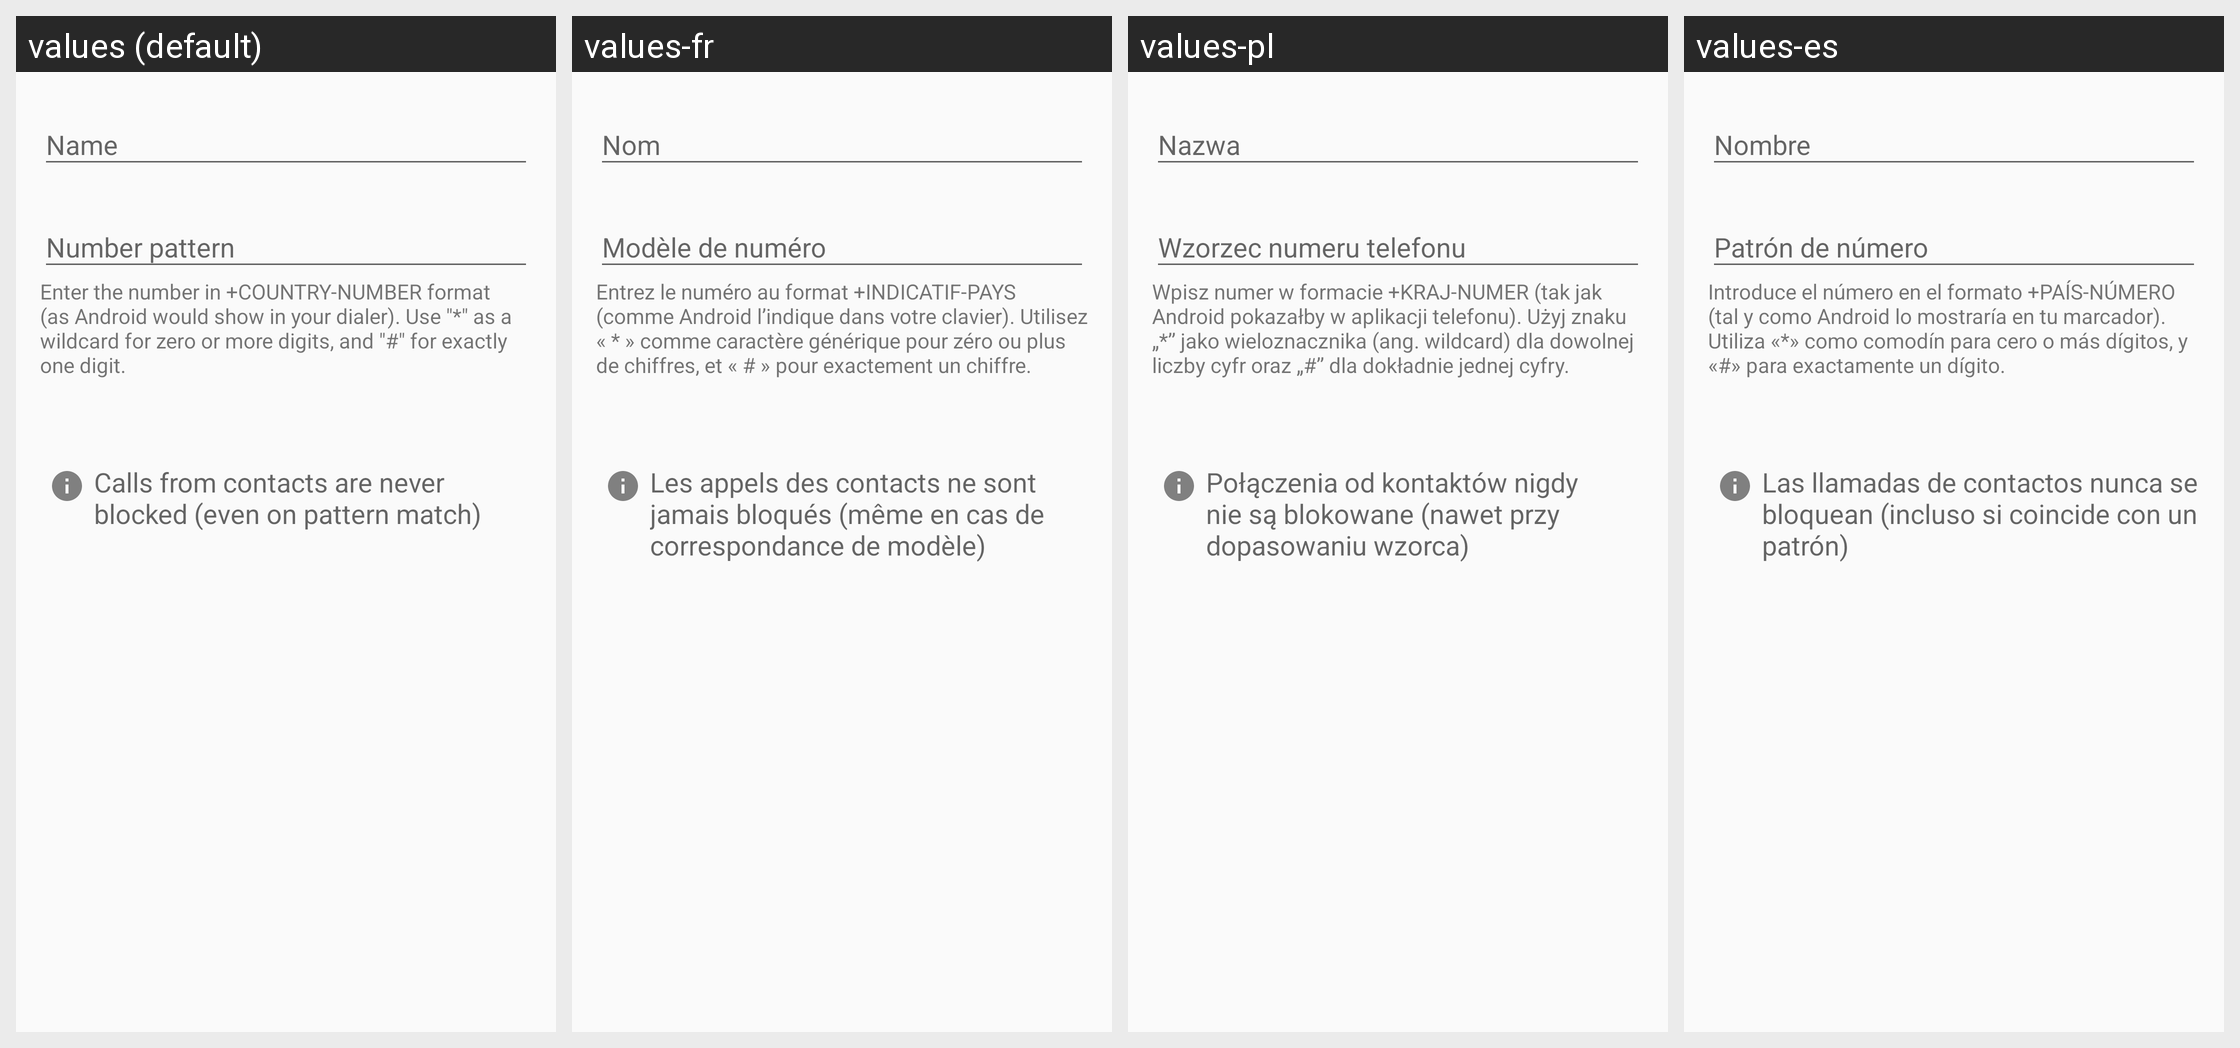

The Android screen above is rendered under several locales of the same app. Produce the string resources it draws, with the default and per-locale values.
Android screen res/layout/activity_edit_blacklist_item.xml rendered under 4 locales, left to right: values (default), values-fr, values-pl, values-es. Device: Nexus 5 (rendered at 1080×1920; each locale shown at half size, 540×960, under a caption strip naming it); theme AppTheme.
Other locales in the repository, not shown: values-ar, values-ca, values-de, values-el, values-eo, values-fi, values-gl, values-he, values-hr, values-it, values-nb-rNO, values-nl, values-pt, values-pt-rBR, values-ru, values-sl, values-sv, values-ta, values-tr, values-uk, values-vi, values-zh-rCN, values-zh-rTW.
Strings drawn on this screen, with the default value and each locale's value (text and hints the layout hard-codes, and strings that could not be matched under every locale, appear in the picture but are not listed):

edit_blacklist_item_name
  values: Name
  values-fr: Nom
  values-pl: Nazwa
  values-es: Nombre

edit_blacklist_item_number_pattern
  values: Number pattern
  values-fr: Modèle de numéro
  values-pl: Wzorzec numeru telefonu
  values-es: Patrón de número

number_pattern_hint
  values: Enter the number in +COUNTRY-NUMBER format (as Android would show in your dialer). Use "*" as a wildcard for zero or more digits, and "#" for exactly one digit.
  values-fr: Entrez le numéro au format +INDICATIF-PAYS (comme Android l’indique dans votre clavier). Utilisez « * » comme caractère générique pour zéro ou plus de chiffres, et « # » pour exactement un chiffre.
  values-pl: Wpisz numer w formacie +KRAJ-NUMER (tak jak Android pokazałby w aplikacji telefonu). Użyj znaku „*” jako wieloznacznika (ang. wildcard) dla dowolnej liczby cyfr oraz „#” dla dokładnie jednej cyfry.
  values-es: Introduce el número en el formato +PAÍS-NÚMERO (tal y como Android lo mostraría en tu marcador). Utiliza «*» como comodín para cero o más dígitos, y «#» para exactamente un dígito.

contacts_are_not_blocked_blacklist_notice
  values: Calls from contacts are never blocked (even on pattern match)
  values-fr: Les appels des contacts ne sont jamais bloqués (même en cas de correspondance de modèle)
  values-pl: Połączenia od kontaktów nigdy nie są blokowane (nawet przy dopasowaniu wzorca)
  values-es: Las llamadas de contactos nunca se bloquean (incluso si coincide con un patrón)
